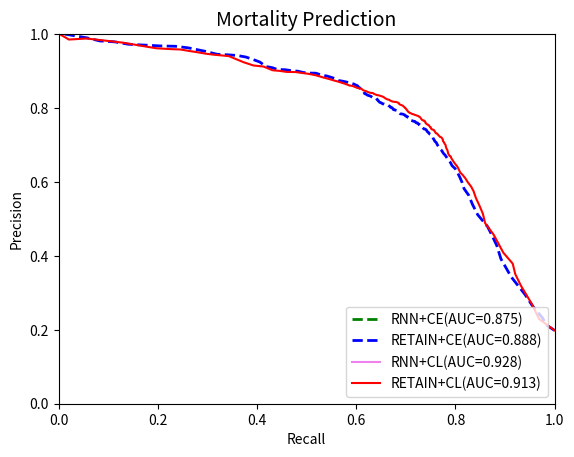

Write Python code to recreate this figure.
import numpy as np
import matplotlib.pyplot as plt

precision_ce_death = [0.19803371, 0.19803371, 0.19813409, 0.21454271, 0.23106665,
       0.26545023, 0.29573585, 0.34312197, 0.39199188, 0.42783098,
       0.45598507, 0.47928447, 0.51140382, 0.53922081, 0.56410794,
       0.58191762, 0.59794376, 0.61273749, 0.62436458, 0.63648184,
       0.64397505, 0.65271517, 0.65990034, 0.66665868, 0.67184706,
       0.67818192, 0.68331678, 0.68631499, 0.69010923, 0.69432148,
       0.6981433 , 0.70076806, 0.70336126, 0.70678212, 0.71030783,
       0.71436802, 0.7176881 , 0.72095469, 0.72321653, 0.72514313,
       0.7273715 , 0.72883839, 0.73113435, 0.73222448, 0.73404158,
       0.73477843, 0.73668649, 0.73952765, 0.74143908, 0.74290107,
       0.74322177, 0.74380109, 0.74488557, 0.74560535, 0.74725507,
       0.74930904, 0.75064632, 0.75140289, 0.75181367, 0.75340589,
       0.7545316 , 0.755969  , 0.75610978, 0.75666183, 0.75786739,
       0.75969967, 0.75985548, 0.76050464, 0.76147661, 0.76264832,
       0.76409882, 0.76413029, 0.76487176, 0.76561264, 0.76687841,
       0.7680219 , 0.76827123, 0.76971415, 0.77096704, 0.77204416,
       0.77316744, 0.77425032, 0.77434778, 0.77553106, 0.77674718,
       0.77741757, 0.77780359, 0.77830612, 0.7807269 , 0.78107162,
       0.78188612, 0.78290518, 0.78337264, 0.7838732 , 0.78393925,
       0.78427913, 0.78562486, 0.78718959, 0.78825546, 0.78895038,
       0.78969528, 0.79079733, 0.79153626, 0.79320349, 0.79365537,
       0.79402373, 0.79491636, 0.79559644, 0.79543488, 0.79825254,
       0.79966049, 0.80084677, 0.80131818, 0.80131992, 0.80270806,
       0.80422274, 0.80491883, 0.80577977, 0.80603479, 0.8076231 ,
       0.80742224, 0.80869822, 0.80920559, 0.81013236, 0.81090278,
       0.81113964, 0.81224514, 0.81333946, 0.81447533, 0.81564297,
       0.81740666, 0.81890162, 0.82037872, 0.82210456, 0.82326857,
       0.82483352, 0.82669342, 0.82696155, 0.82741066, 0.82890989,
       0.83018207, 0.83195471, 0.8330249 , 0.83430643, 0.83515946,
       0.83670833, 0.83807984, 0.83885715, 0.84183522, 0.84488949,
       0.84878605, 0.85056499, 0.85381206, 0.85747622, 0.86060254,
       0.86234101, 0.86469673, 0.8660694 , 0.86720253, 0.86881648,
       0.87073236, 0.87174345, 0.87284123, 0.87462039, 0.8791307 ,
       0.881369  , 0.88422905, 0.88660021, 0.88876105, 0.8915739 ,
       0.89435536, 0.89456517, 0.89617687, 0.89975072, 0.9015264 ,
       0.90373785, 0.90433604, 0.90920874, 0.91235097, 0.92443163,
       0.93134451, 0.93795681, 0.94226584, 0.94417455, 0.9455787 ,
       0.95352121, 0.96294995, 0.96709803, 0.96808933, 0.97074139,
       0.97256402, 0.97916092, 0.98151142, 0.99003623, 0.9972973 ,
       1.        , 1.        , 1.        , 1.        , 1.        ,
       1.        , 1.        ]


recall_ce_death = [1.        , 1.        , 1.        , 0.98156028, 0.97617021,
       0.95489362, 0.94014184, 0.91234043, 0.89163121, 0.88340426,
       0.87347518, 0.86468085, 0.8448227 , 0.83432624, 0.82666667,
       0.81730496, 0.81361702, 0.80879433, 0.80453901, 0.79914894,
       0.79319149, 0.78978723, 0.78553191, 0.78212766, 0.77957447,
       0.77531915, 0.77304965, 0.77134752, 0.76851064, 0.76652482,
       0.76453901, 0.76340426, 0.76255319, 0.76113475, 0.75829787,
       0.75687943, 0.7551773 , 0.75432624, 0.75205674, 0.75120567,
       0.7506383 , 0.74865248, 0.74695035, 0.74638298, 0.74553191,
       0.74439716, 0.74297872, 0.74184397, 0.74070922, 0.73900709,
       0.73702128, 0.73617021, 0.73560284, 0.73503546, 0.73390071,
       0.73333333, 0.73276596, 0.73078014, 0.72907801, 0.72851064,
       0.72765957, 0.72737589, 0.72624113, 0.72567376, 0.72453901,
       0.72340426, 0.72141844, 0.72028369, 0.71971631, 0.71914894,
       0.7177305 , 0.71602837, 0.71432624, 0.71262411, 0.71120567,
       0.70921986, 0.70836879, 0.70836879, 0.70780142, 0.70751773,
       0.70638298, 0.70496454, 0.70439716, 0.70326241, 0.70326241,
       0.70184397, 0.70042553, 0.69957447, 0.69843972, 0.69787234,
       0.69617021, 0.69531915, 0.6941844 , 0.69219858, 0.69049645,
       0.68879433, 0.68794326, 0.6870922 , 0.68624113, 0.68595745,
       0.6848227 , 0.68425532, 0.68397163, 0.6822695 , 0.68085106,
       0.67914894, 0.67744681, 0.67687943, 0.6751773 , 0.67375887,
       0.6729078 , 0.67234043, 0.67092199, 0.66978723, 0.66865248,
       0.66808511, 0.66751773, 0.66638298, 0.66524823, 0.6635461 ,
       0.66156028, 0.65985816, 0.65843972, 0.65758865, 0.65617021,
       0.65361702, 0.65248227, 0.65106383, 0.64964539, 0.6470922 ,
       0.64595745, 0.6448227 , 0.64368794, 0.64340426, 0.64198582,
       0.64113475, 0.64      , 0.63716312, 0.63375887, 0.63234043,
       0.63092199, 0.62921986, 0.62695035, 0.62411348, 0.62212766,
       0.62042553, 0.61929078, 0.61702128, 0.61588652, 0.61475177,
       0.61248227, 0.60964539, 0.60765957, 0.60397163, 0.6022695 ,
       0.59858156, 0.59574468, 0.59177305, 0.58865248, 0.58553191,
       0.57957447, 0.57560284, 0.57163121, 0.56340426, 0.55829787,
       0.55347518, 0.54638298, 0.54099291, 0.53163121, 0.52510638,
       0.51829787, 0.5058156 , 0.49304965, 0.4822695 , 0.46751773,
       0.45617021, 0.44085106, 0.4306383 , 0.41787234, 0.40567376,
       0.39205674, 0.37758865, 0.35971631, 0.33900709, 0.31914894,
       0.29531915, 0.26099291, 0.2351773 , 0.20425532, 0.16851064,
       0.14099291, 0.11262411, 0.08340426, 0.0564539 , 0.02553191,
       0.01276596, 0.00595745, 0.00113475, 0.        , 0.        ,
       0.        , 0.        ]

precition_cl_retain = [0.19803371, 0.19803371, 0.19840428, 0.22947708, 0.26979057,
       0.31956189, 0.35078225, 0.3789352 , 0.40878681, 0.4329699 ,
       0.45761688, 0.48847409, 0.51387993, 0.53558028, 0.55707444,
       0.57581543, 0.58766729, 0.59917811, 0.60947912, 0.61781321,
       0.62523549, 0.63174342, 0.6384496 , 0.64382566, 0.64883181,
       0.65405635, 0.65963601, 0.66420629, 0.6693459 , 0.67029629,
       0.67272722, 0.67563764, 0.67885165, 0.68300575, 0.68663457,
       0.68996246, 0.69274717, 0.69495183, 0.69698512, 0.69981787,
       0.70237981, 0.70455804, 0.70667683, 0.70865573, 0.71004703,
       0.71162196, 0.71409611, 0.71522359, 0.71755221, 0.71858413,
       0.71976129, 0.72086958, 0.72147314, 0.72222114, 0.72374169,
       0.72425145, 0.72572407, 0.72666294, 0.72777815, 0.72894476,
       0.73003117, 0.73085658, 0.73112819, 0.73185179, 0.73236719,
       0.7329645 , 0.73430714, 0.7363927 , 0.73747282, 0.73851154,
       0.7392368 , 0.73982409, 0.74074656, 0.74156822, 0.74162538,
       0.74196276, 0.74282496, 0.74342431, 0.74507778, 0.74582111,
       0.74769208, 0.74823134, 0.74937553, 0.75043333, 0.75137583,
       0.75292223, 0.75403251, 0.75468686, 0.75454754, 0.75564087,
       0.7563605 , 0.75764346, 0.75898523, 0.76025875, 0.7613779 ,
       0.76306743, 0.76446571, 0.76463342, 0.76558065, 0.76653733,
       0.76640764, 0.7669242 , 0.76725496, 0.76772786, 0.76834397,
       0.76911698, 0.76988548, 0.77173764, 0.7725338 , 0.77439659,
       0.77535221, 0.77652912, 0.77713261, 0.7787005 , 0.77955557,
       0.78034965, 0.7812036 , 0.78166625, 0.78249824, 0.78343389,
       0.78340719, 0.78394592, 0.78511985, 0.78646273, 0.78755445,
       0.78866388, 0.78948769, 0.79040474, 0.79290674, 0.79410933,
       0.79536535, 0.79652744, 0.79846508, 0.80024659, 0.80148873,
       0.80326115, 0.80386387, 0.80640451, 0.8075115 , 0.80819686,
       0.80922548, 0.81141032, 0.81371586, 0.81543848, 0.81652842,
       0.81649907, 0.81719278, 0.81757919, 0.81860623, 0.82038488,
       0.82259611, 0.82304419, 0.82520444, 0.82659829, 0.82935209,
       0.83160974, 0.83291048, 0.83430343, 0.83525748, 0.83791898,
       0.84053424, 0.8409978 , 0.84253543, 0.84577347, 0.84794026,
       0.85228408, 0.85399267, 0.85608696, 0.85977622, 0.86108426,
       0.86459967, 0.86756363, 0.87135573, 0.87444389, 0.87846479,
       0.88322281, 0.88850842, 0.89237405, 0.89736869, 0.89777821,
       0.90048171, 0.90227168, 0.91227666, 0.91518696, 0.92403352,
       0.94051078, 0.94451067, 0.94717402, 0.95145641, 0.95419573,
       0.95839017, 0.95958226, 0.96180045, 0.96962256, 0.97693142,
       0.9823493 , 0.98814344, 0.98538012, 1.        , 1.        ,
       1.        , 1.        ]

recall_cl_retain_death = [1.        , 1.        , 1.        , 0.96851064, 0.95404255,
       0.93191489, 0.92056738, 0.91546099, 0.8964539 , 0.88680851,
       0.87687943, 0.85985816, 0.85531915, 0.84851064, 0.84113475,
       0.83631206, 0.83148936, 0.82496454, 0.82014184, 0.81531915,
       0.80992908, 0.80737589, 0.80510638, 0.80255319, 0.79943262,
       0.79659574, 0.79404255, 0.79177305, 0.79035461, 0.78808511,
       0.78723404, 0.7858156 , 0.78496454, 0.78439716, 0.7835461 ,
       0.78212766, 0.7812766 , 0.78070922, 0.78042553, 0.78014184,
       0.7787234 , 0.77758865, 0.77730496, 0.77588652, 0.77503546,
       0.77475177, 0.77475177, 0.7741844 , 0.77361702, 0.77276596,
       0.77219858, 0.77134752, 0.76992908, 0.76851064, 0.76765957,
       0.76737589, 0.76624113, 0.76539007, 0.76453901, 0.76397163,
       0.76368794, 0.76312057, 0.76198582, 0.76085106, 0.76056738,
       0.75971631, 0.75943262, 0.75829787, 0.7577305 , 0.7577305 ,
       0.75744681, 0.75659574, 0.75631206, 0.75460993, 0.75404255,
       0.7529078 , 0.75234043, 0.75148936, 0.7506383 , 0.75035461,
       0.75035461, 0.74921986, 0.74865248, 0.74780142, 0.74723404,
       0.74666667, 0.7458156 , 0.74496454, 0.74439716, 0.7435461 ,
       0.74212766, 0.74099291, 0.74042553, 0.73929078, 0.73929078,
       0.73900709, 0.73843972, 0.73730496, 0.73673759, 0.73617021,
       0.73475177, 0.7341844 , 0.73361702, 0.73276596, 0.73248227,
       0.73191489, 0.73134752, 0.73049645, 0.72992908, 0.72907801,
       0.72822695, 0.72737589, 0.72595745, 0.72453901, 0.7222695 ,
       0.72056738, 0.71914894, 0.71801418, 0.71631206, 0.7151773 ,
       0.71404255, 0.71234043, 0.71120567, 0.70865248, 0.70695035,
       0.70638298, 0.70553191, 0.70411348, 0.70297872, 0.70269504,
       0.70156028, 0.70099291, 0.70042553, 0.69815603, 0.69787234,
       0.6964539 , 0.69560284, 0.69390071, 0.69163121, 0.68992908,
       0.68851064, 0.68624113, 0.68567376, 0.6822695 , 0.68085106,
       0.67829787, 0.6751773 , 0.67319149, 0.67148936, 0.66808511,
       0.66638298, 0.66326241, 0.65985816, 0.65815603, 0.65560284,
       0.65191489, 0.64907801, 0.64539007, 0.64141844, 0.63631206,
       0.63347518, 0.62950355, 0.62468085, 0.61957447, 0.6141844 ,
       0.61021277, 0.60340426, 0.59914894, 0.59262411, 0.58609929,
       0.57957447, 0.57276596, 0.56397163, 0.55546099, 0.54553191,
       0.53219858, 0.51886525, 0.50468085, 0.4777305 , 0.45957447,
       0.44595745, 0.43120567, 0.41304965, 0.39262411, 0.37276596,
       0.34297872, 0.31177305, 0.29617021, 0.2777305 , 0.26411348,
       0.24567376, 0.22382979, 0.19631206, 0.16198582, 0.1293617 ,
       0.0941844 , 0.0564539 , 0.02070922, 0.00198582, 0.        ,
       0.        , 0.        ]

precision_ce_rnn_death = []

recall_ce_rnn_death_24 = []

precision_cl_rnn_death=[]

recall_cl_rnn_death_24 = []




plt.xlabel("Recall")
plt.ylabel("Precision")
plt.title("Mortality Prediction", fontsize=14)
plt.xlim(0.0, 1.0)
plt.ylim(0.0, 1.0)
x = [0.0, 1.0]
#plt.plot(x, x, linestyle='dashed', color='red', linewidth=2, label='random')

plt.plot(recall_ce_rnn_death_24, precision_ce_rnn_death, color='green', linestyle='dashed',linewidth=2, label='RNN+CE(AUC=0.875)')


plt.plot(recall_ce_death,precision_ce_death,color='blue',linestyle='dashed',linewidth=2,label='RETAIN+CE(AUC=0.888)')

#plt.plot(fp_rate_hl_retain,tp_rate_hl_retain,color='orange',label='RETAIN+HL')

plt.plot(precision_cl_rnn_death,recall_cl_rnn_death_24,color='violet',linewidth=1.5,label='RNN+CL(AUC=0.928)')
plt.plot(recall_cl_retain_death, precition_cl_retain, color='red', linewidth=1.5, label='RETAIN+CL(AUC=0.913)')


plt.legend(loc='lower right')
plt.show()
